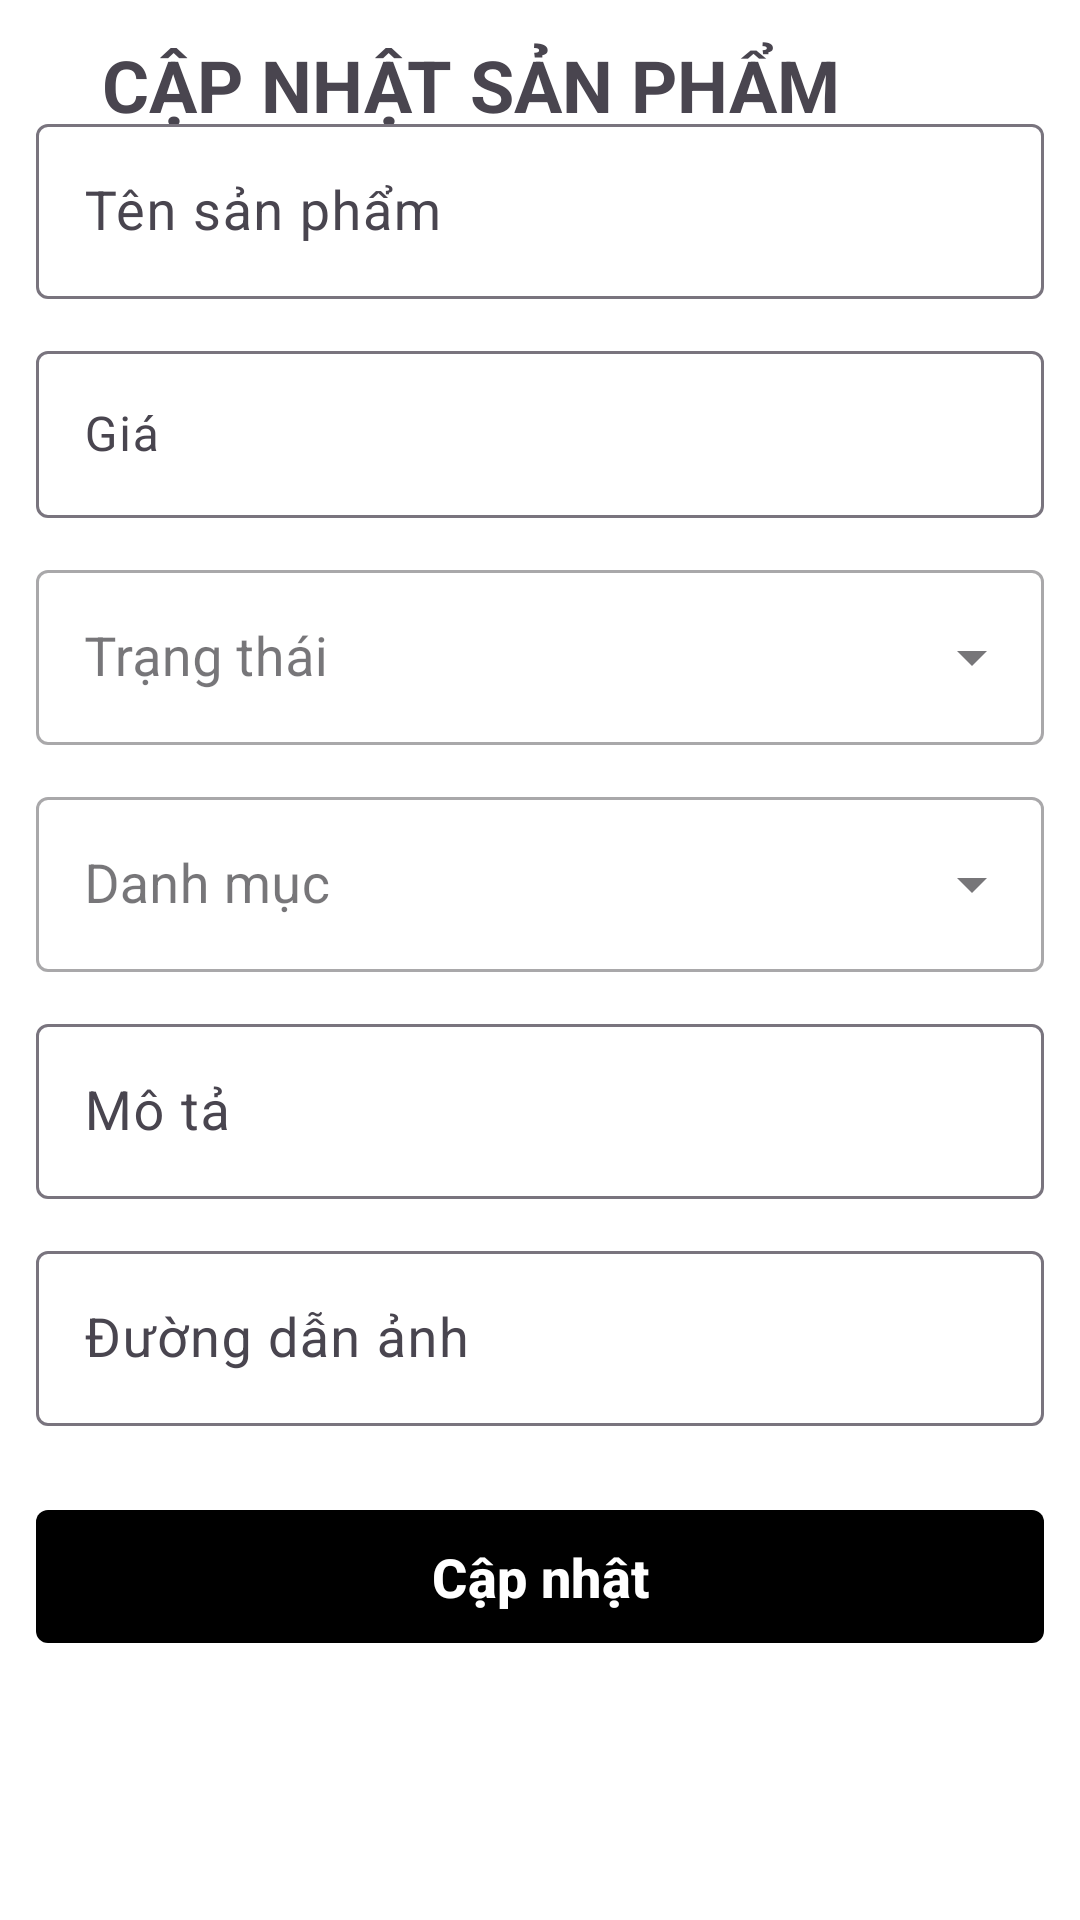

Layout XML and referenced resources for this Android screen:
<!-- AndroidManifest.xml: application theme Theme.CafeManagement -->
<!-- res/layout/activity_update_product.xml -->
<?xml version="1.0" encoding="utf-8"?>
<ScrollView xmlns:android="http://schemas.android.com/apk/res/android"
    xmlns:app="http://schemas.android.com/apk/res-auto"
    xmlns:tools="http://schemas.android.com/tools"
    android:layout_width="match_parent"
    android:layout_height="match_parent"
    android:fillViewport="true"
    android:background="@color/white"
    android:padding="12dp">

    <androidx.constraintlayout.widget.ConstraintLayout
        android:id="@+id/main"
        android:layout_width="match_parent"
        android:layout_height="wrap_content"
        tools:context=".activities.home.product.AddProductActivity">

        
        <ImageView
            android:id="@+id/ivBack"
            android:layout_width="wrap_content"
            android:layout_height="wrap_content"
            android:contentDescription="@string/desc_back_button"
            android:src="@drawable/ic_back"
            app:layout_constraintTop_toTopOf="parent"
            app:layout_constraintStart_toStartOf="parent"/>

        <TextView
            android:layout_width="wrap_content"
            android:layout_height="wrap_content"
            android:text="@string/update_product_title"
            android:textSize="24sp"
            android:textStyle="bold"
            app:layout_constraintTop_toTopOf="parent"
            app:layout_constraintStart_toEndOf="@id/ivBack"
            android:layout_marginStart="22dp"/>

        <com.google.android.material.textfield.TextInputLayout
            android:id="@+id/layoutProductNameAdmin"
            android:layout_width="0dp"
            android:layout_height="wrap_content"
            app:layout_constraintTop_toBottomOf="@id/ivBack"
            app:layout_constraintStart_toStartOf="parent"
            app:layout_constraintEnd_toEndOf="parent"
            android:hint="@string/product_name"
            android:layout_marginTop="24dp">

            <com.google.android.material.textfield.TextInputEditText
                android:id="@+id/etProductNameAdmin"
                android:layout_width="match_parent"
                android:layout_height="wrap_content"
                android:inputType="text"
                android:textSize="18sp" />

        </com.google.android.material.textfield.TextInputLayout>

        <com.google.android.material.textfield.TextInputLayout
            android:id="@+id/layoutProductPriceAdmin"
            android:layout_width="0dp"
            android:layout_height="wrap_content"
            app:layout_constraintTop_toBottomOf="@id/layoutProductNameAdmin"
            app:layout_constraintStart_toStartOf="parent"
            app:layout_constraintEnd_toEndOf="parent"
            android:hint="@string/product_price"
            android:layout_marginTop="12dp">

            <com.google.android.material.textfield.TextInputEditText
                android:id="@+id/etProductPriceAdmin"
                android:layout_width="match_parent"
                android:layout_height="wrap_content"
                android:inputType="numberDecimal" />

        </com.google.android.material.textfield.TextInputLayout>

        <com.google.android.material.textfield.TextInputLayout
            android:id="@+id/layoutProductStatusAdmin"
            style="@style/Widget.MaterialComponents.TextInputLayout.OutlinedBox.ExposedDropdownMenu"
            android:layout_width="0dp"
            android:layout_height="wrap_content"
            android:hint="@string/product_status"
            android:layout_marginTop="12dp"
            app:layout_constraintTop_toBottomOf="@id/layoutProductPriceAdmin"
            app:layout_constraintStart_toStartOf="parent"
            app:layout_constraintEnd_toEndOf="parent"
            app:endIconMode="dropdown_menu">

            <AutoCompleteTextView
                android:id="@+id/actProductStatusAdmin"
                android:layout_width="match_parent"
                android:layout_height="wrap_content"
                android:inputType="none"
                android:textSize="18sp"
                android:focusable="true"
                android:clickable="true"
                tools:ignore="LabelFor" />
        </com.google.android.material.textfield.TextInputLayout>

        <com.google.android.material.textfield.TextInputLayout
            android:id="@+id/layoutProductCategoryAdmin"
            style="@style/Widget.MaterialComponents.TextInputLayout.OutlinedBox.ExposedDropdownMenu"
            android:layout_width="0dp"
            android:layout_height="wrap_content"
            android:hint="@string/product_category"
            android:layout_marginTop="12dp"
            app:layout_constraintTop_toBottomOf="@id/layoutProductStatusAdmin"
            app:layout_constraintStart_toStartOf="parent"
            app:layout_constraintEnd_toEndOf="parent"
            app:endIconMode="dropdown_menu">

            <AutoCompleteTextView
                android:id="@+id/actProductCategoryAdmin"
                android:layout_width="match_parent"
                android:layout_height="wrap_content"
                android:inputType="none"
                android:textSize="18sp"
                android:focusable="true"
                android:clickable="true"
                tools:ignore="LabelFor" />
        </com.google.android.material.textfield.TextInputLayout>

        <com.google.android.material.textfield.TextInputLayout
            android:id="@+id/layoutProductDescriptionAdmin"
            android:layout_width="0dp"
            android:layout_height="wrap_content"
            app:layout_constraintTop_toBottomOf="@id/layoutProductCategoryAdmin"
            app:layout_constraintStart_toStartOf="parent"
            app:layout_constraintEnd_toEndOf="parent"
            android:hint="@string/product_description"
            android:layout_marginTop="12dp">

            <com.google.android.material.textfield.TextInputEditText
                android:id="@+id/etProductDescriptionAdmin"
                android:layout_width="match_parent"
                android:layout_height="wrap_content"
                android:inputType="text"
                android:textSize="18sp" />

        </com.google.android.material.textfield.TextInputLayout>

        <com.google.android.material.textfield.TextInputLayout
            android:id="@+id/layoutProductImagePathAdmin"
            android:layout_width="0dp"
            android:layout_height="wrap_content"
            app:layout_constraintTop_toBottomOf="@id/layoutProductDescriptionAdmin"
            app:layout_constraintStart_toStartOf="parent"
            app:layout_constraintEnd_toEndOf="parent"
            android:hint="@string/product_image_path"
            android:layout_marginTop="12dp">

            <com.google.android.material.textfield.TextInputEditText
                android:id="@+id/etProductImagePathAdmin"
                android:layout_width="match_parent"
                android:layout_height="wrap_content"
                android:inputType="text"
                android:textSize="18sp" />

        </com.google.android.material.textfield.TextInputLayout>

        <com.google.android.material.button.MaterialButton
            android:id="@+id/btnUpdateProductAdmin"
            android:layout_width="0dp"
            android:layout_height="wrap_content"
            app:layout_constraintTop_toBottomOf="@id/layoutProductImagePathAdmin"
            app:layout_constraintStart_toStartOf="parent"
            app:layout_constraintEnd_toEndOf="parent"
            app:cornerRadius="4dp"
            app:backgroundTint="@color/black"
            android:padding="10dp"
            android:text="@string/update_product"
            android:textSize="18sp"
            android:textStyle="bold"
            android:textColor="@color/white"
            android:layout_marginTop="24dp"/>

    </androidx.constraintlayout.widget.ConstraintLayout>
</ScrollView>
<!-- resources referenced by this layout -->
<resources>
  <color name="black">#FF000000</color>
  <color name="white">#FFFFFFFF</color>
  <string name="desc_back_button">Quay lại</string>
  <string name="product_category">Danh mục</string>
  <string name="product_description">Mô tả</string>
  <string name="product_image_path">Đường dẫn ảnh</string>
  <string name="product_name">Tên sản phẩm</string>
  <string name="product_price">Giá</string>
  <string name="product_status">Trạng thái</string>
  <string name="update_product">Cập nhật</string>
  <string name="update_product_title">CẬP NHẬT SẢN PHẨM</string>
  <style name="Theme.CafeManagement" parent="Base.Theme.CafeManagement" />
  <style name="Base.Theme.CafeManagement" parent="Theme.Material3.DayNight.NoActionBar" />
</resources>
